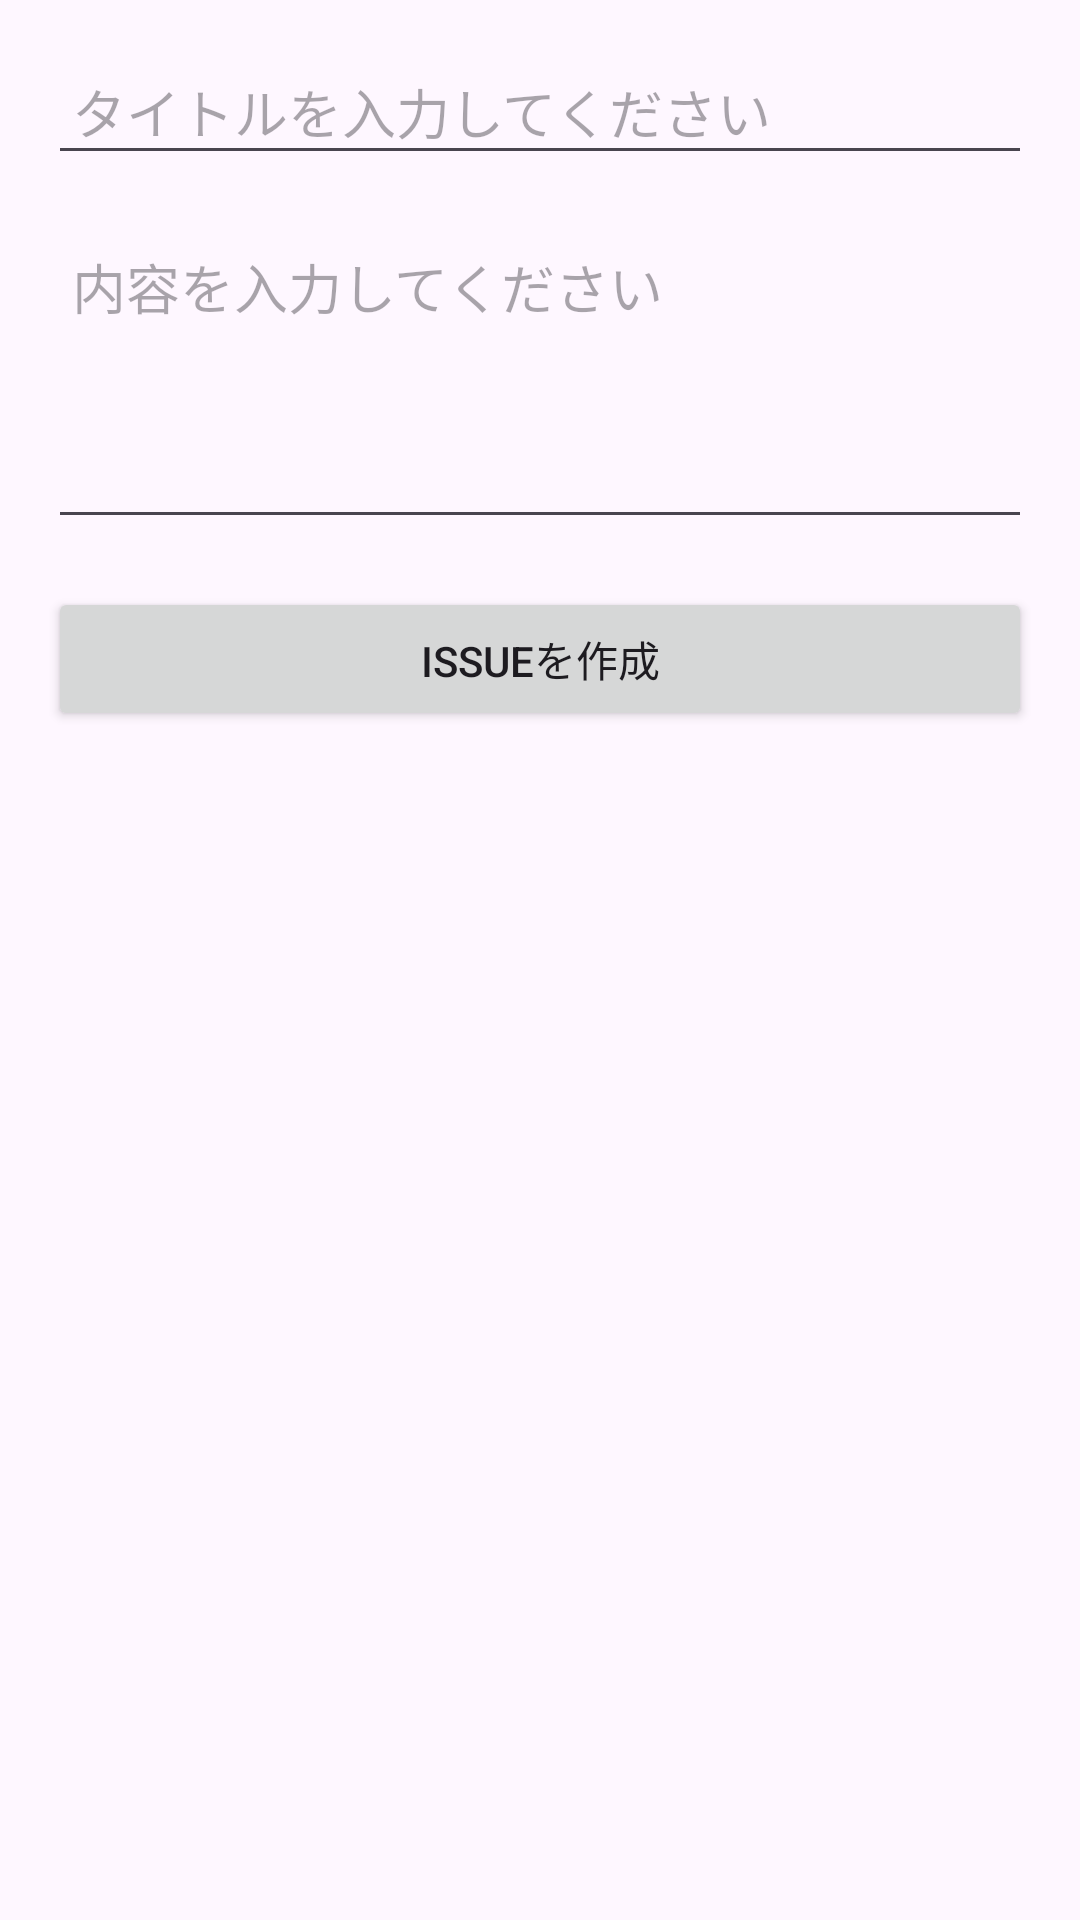

Produce the Android XML layout that renders to this screen, including the resource entries it uses.
<!-- AndroidManifest.xml: application theme Theme.Sasakitest -->
<!-- res/layout/activity_create_issue.xml -->
<?xml version="1.0" encoding="utf-8"?>
<LinearLayout
    xmlns:android="http://schemas.android.com/apk/res/android"
    android:layout_width="match_parent"
    android:layout_height="match_parent"
    android:orientation="vertical"
    android:padding="16dp">

    
    <EditText
        android:id="@+id/issueTitleEditText"
        android:layout_width="match_parent"
        android:layout_height="wrap_content"
        android:hint="タイトルを入力してください"
        android:inputType="text"
        android:padding="8dp"
        android:layout_marginBottom="8dp" />

    
    <EditText
        android:id="@+id/issueBodyEditText"
        android:layout_width="match_parent"
        android:layout_height="wrap_content"
        android:hint="内容を入力してください"
        android:inputType="textMultiLine"
        android:minLines="4"
        android:gravity="top"
        android:padding="8dp"
        android:layout_marginTop="8dp" />

    
    <Button
        android:id="@+id/createIssueButton"
        android:layout_width="match_parent"
        android:layout_height="wrap_content"
        android:text="Issueを作成"
        android:layout_marginTop="16dp" />
</LinearLayout>
<!-- resources referenced by this layout -->
<resources>
  <style name="Theme.Sasakitest" parent="Base.Theme.Sasakitest" />
  <style name="Base.Theme.Sasakitest" parent="Theme.Material3.DayNight.NoActionBar">
          
          
      </style>
</resources>
